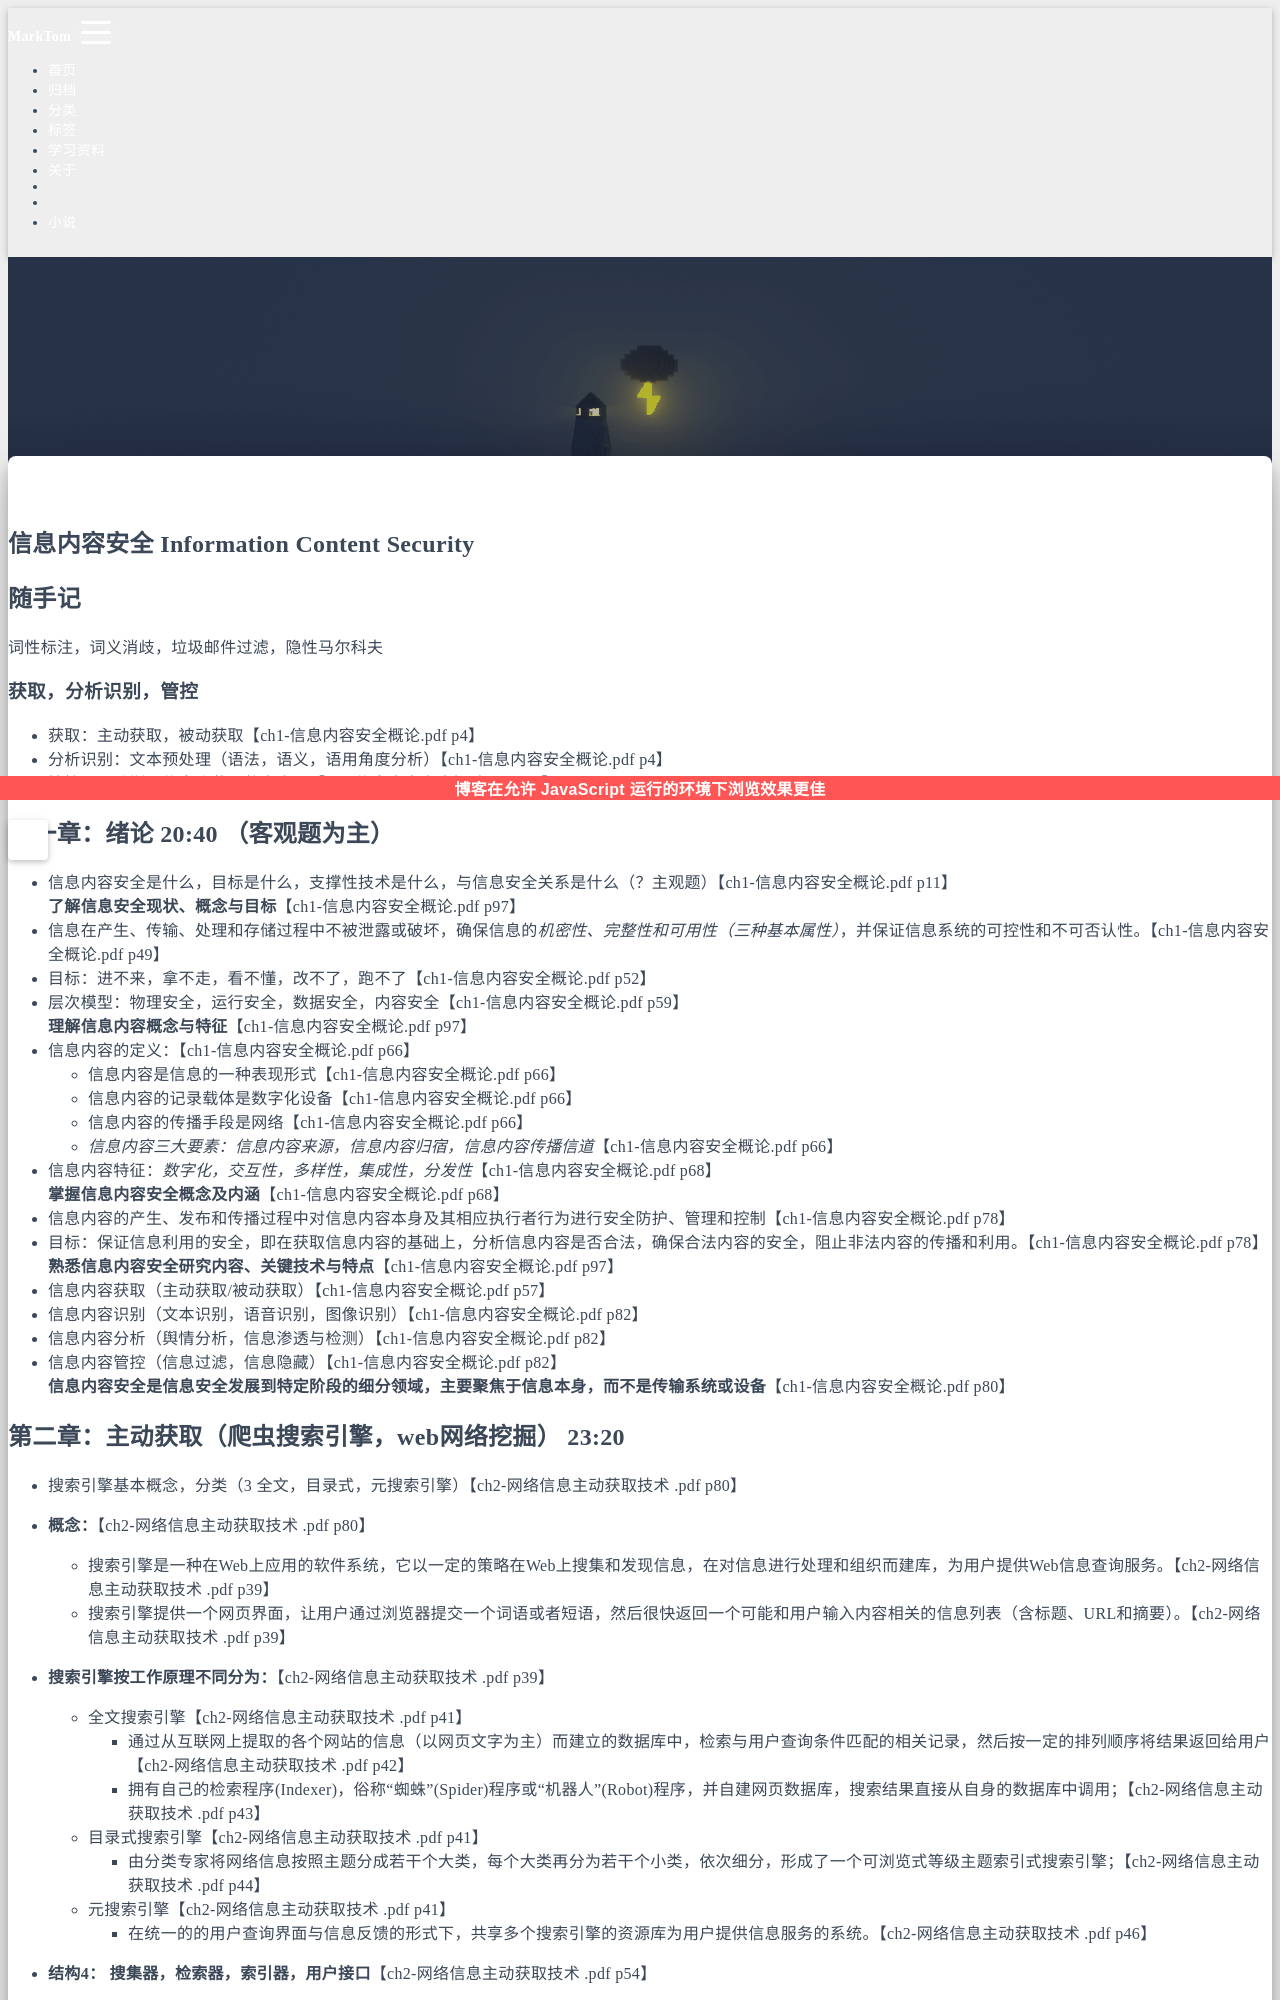

repository: 1376524890/HexoBlog · page: learning-files/信息内容安全期末知识点.html · generator: jekyll

---
title: 信息内容安全期末知识点
date: 2025-12-21 22:26:35
---

# 信息内容安全 Information Content Security



## 随手记

词性标注，词义消歧，垃圾邮件过滤，隐性马尔科夫

### 获取，分析识别，管控 

- 获取：主动获取，被动获取【ch1-信息内容安全概论.pdf p4】
- 分析识别：文本预处理（语法，语义，语用角度分析）【ch1-信息内容安全概论.pdf p4】
- 管控：贝叶斯，信息隐藏，数字水印【ch1-信息内容安全概论.pdf p86】

## 第一章：绪论 20:40 （客观题为主）

- 信息内容安全是什么，目标是什么，支撑性技术是什么，与信息安全关系是什么（？主观题）【ch1-信息内容安全概论.pdf p11】
**了解信息安全现状、概念与目标**【ch1-信息内容安全概论.pdf p97】
- 信息在产生、传输、处理和存储过程中不被泄露或破坏，确保信息的*机密性、完整性和可用性（三种基本属性）*，并保证信息系统的可控性和不可否认性。【ch1-信息内容安全概论.pdf p49】
- 目标：进不来，拿不走，看不懂，改不了，跑不了【ch1-信息内容安全概论.pdf p52】
- 层次模型：物理安全，运行安全，数据安全，内容安全【ch1-信息内容安全概论.pdf p59】
**理解信息内容概念与特征**【ch1-信息内容安全概论.pdf p97】
- 信息内容的定义：【ch1-信息内容安全概论.pdf p66】
  - 信息内容是信息的一种表现形式【ch1-信息内容安全概论.pdf p66】
  - 信息内容的记录载体是数字化设备【ch1-信息内容安全概论.pdf p66】
  - 信息内容的传播手段是网络【ch1-信息内容安全概论.pdf p66】
  - *信息内容三大要素：信息内容来源，信息内容归宿，信息内容传播信道*【ch1-信息内容安全概论.pdf p66】
- 信息内容特征：*数字化，交互性，多样性，集成性，分发性*【ch1-信息内容安全概论.pdf p68】
**掌握信息内容安全概念及内涵**【ch1-信息内容安全概论.pdf p68】
- 信息内容的产生、发布和传播过程中对信息内容本身及其相应执行者行为进行安全防护、管理和控制【ch1-信息内容安全概论.pdf p78】
- 目标：保证信息利用的安全，即在获取信息内容的基础上，分析信息内容是否合法，确保合法内容的安全，阻止非法内容的传播和利用。【ch1-信息内容安全概论.pdf p78】
**熟悉信息内容安全研究内容、关键技术与特点**【ch1-信息内容安全概论.pdf p97】
- 信息内容获取（主动获取/被动获取）【ch1-信息内容安全概论.pdf p57】
- 信息内容识别（文本识别，语音识别，图像识别）【ch1-信息内容安全概论.pdf p82】
- 信息内容分析（舆情分析，信息渗透与检测）【ch1-信息内容安全概论.pdf p82】
- 信息内容管控（信息过滤，信息隐藏）【ch1-信息内容安全概论.pdf p82】
**信息内容安全是信息安全发展到特定阶段的细分领域，主要聚焦于信息本身，而不是传输系统或设备**【ch1-信息内容安全概论.pdf p80】
